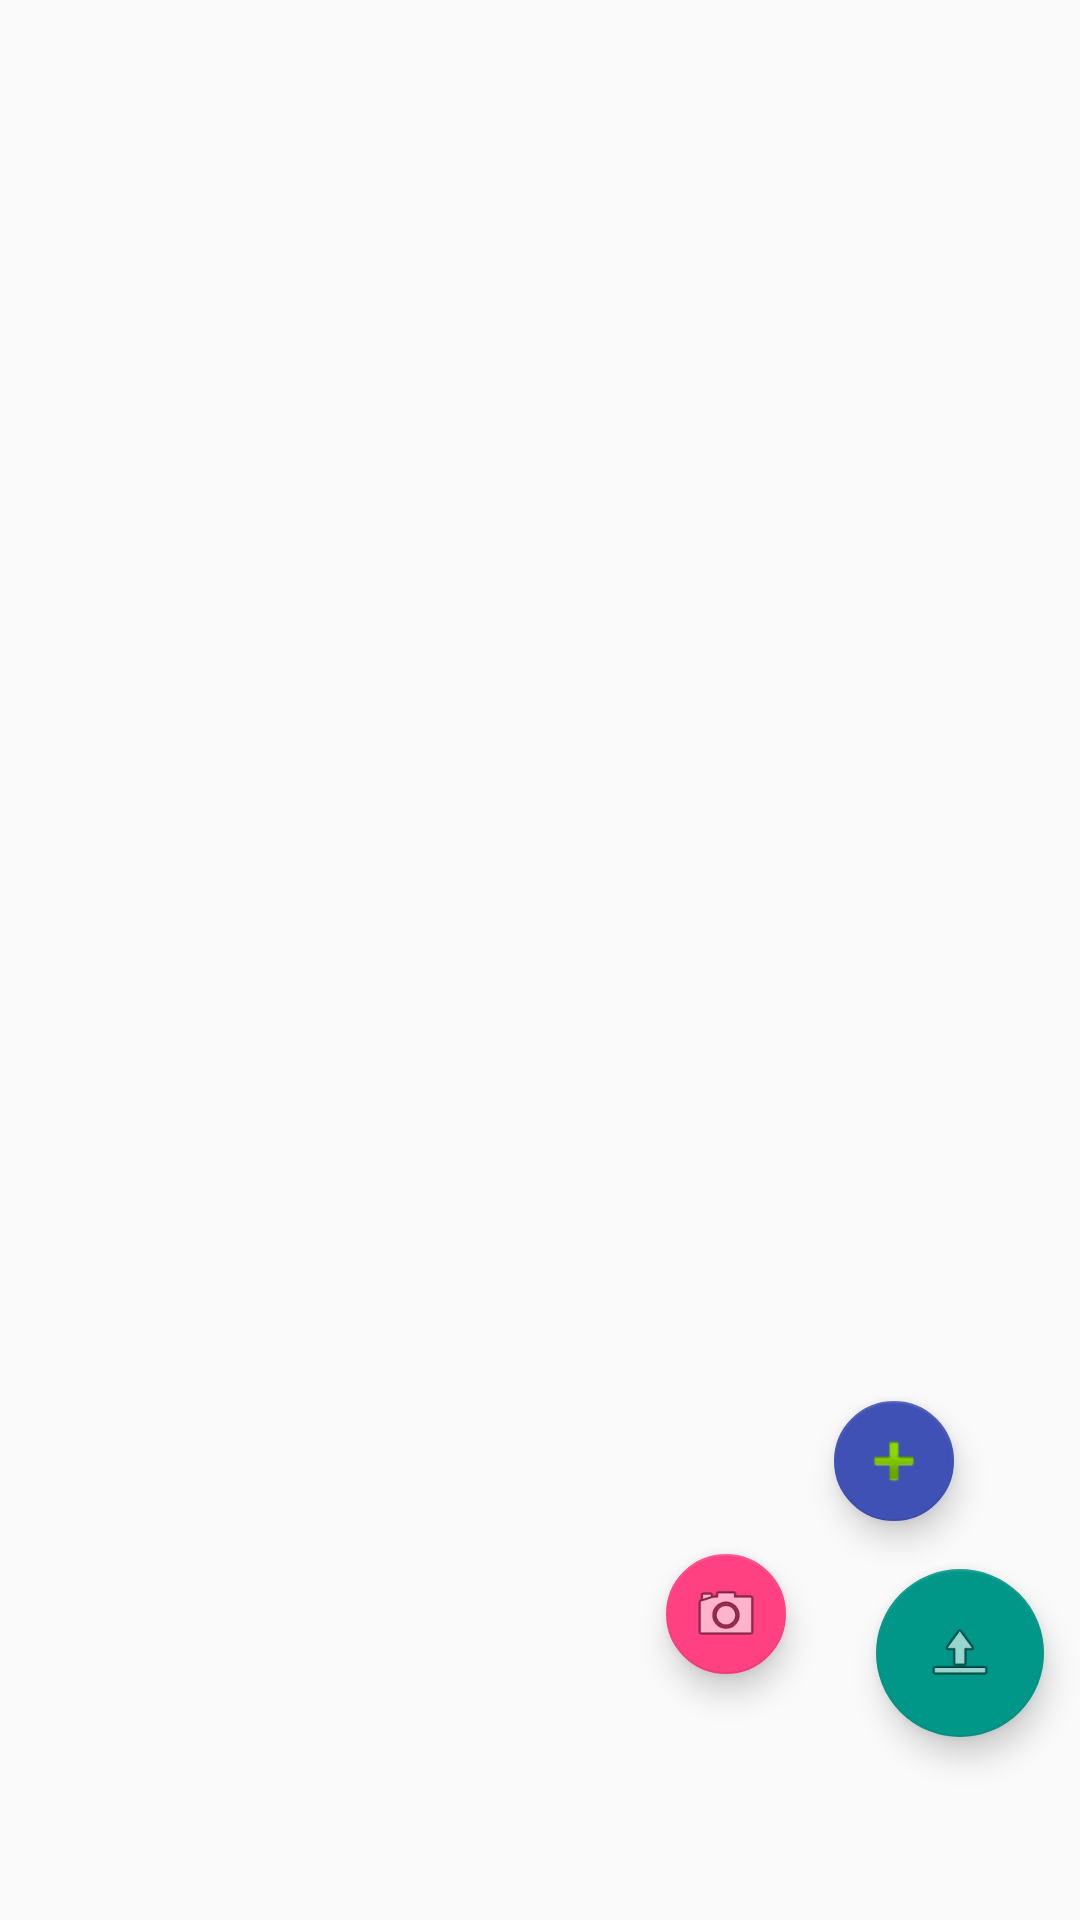

The Android layout XML behind this screen, and the referenced resources:
<!-- AndroidManifest.xml: application theme Theme.AppCompat.Light -->
<!-- res/layout/activity_floataction.xml -->
<?xml version="1.0" encoding="utf-8"?>
<RelativeLayout xmlns:android="http://schemas.android.com/apk/res/android"
    xmlns:app="http://schemas.android.com/apk/res-auto"
    xmlns:tools="http://schemas.android.com/tools"
    android:id="@+id/activity_floataction"
    android:layout_width="match_parent"
    android:layout_height="match_parent"
    tools:context="com.example.anitesh.photocon.floataction">

    <ImageView
        android:layout_width="match_parent"
        android:layout_height="match_parent"
        app:srcCompat="@drawable/select"
        android:layout_alignParentTop="true"
        android:layout_alignParentStart="true"
        android:id="@+id/imageView9" />

    <android.support.design.widget.FloatingActionButton
        android:id="@+id/fab3"
        android:layout_width="wrap_content"
        android:layout_height="wrap_content"
        android:layout_gravity="bottom|end"
        android:layout_marginLeft="@dimen/fab_margin"
        android:src="@android:drawable/ic_menu_camera"
        android:layout_marginRight="@dimen/fab_margin"
        android:layout_marginBottom="21dp"
        app:backgroundTint="@color/colorAccent"
        android:layout_alignBottom="@+id/fab2"
        android:layout_toStartOf="@+id/fab4"
        app:fabSize="mini" />

    <android.support.design.widget.FloatingActionButton
        android:id="@+id/fab4"
        android:layout_width="wrap_content"
        android:layout_height="wrap_content"
        android:layout_gravity="bottom|end"
        android:layout_marginLeft="@dimen/fab_margin"
        android:src="@android:drawable/ic_input_add"
        android:layout_marginRight="@dimen/fab_margin"
        app:backgroundTint="@color/colorPrimary"
        android:layout_marginEnd="30dp"
        android:layout_above="@+id/fab3"
        android:layout_alignEnd="@+id/fab2"
        android:layout_marginBottom="11dp"
        app:fabSize="mini" />

    <android.support.design.widget.FloatingActionButton
        android:id="@+id/fab2"
        android:layout_width="wrap_content"
        android:layout_height="wrap_content"
        android:layout_gravity="bottom|end"
        android:layout_marginLeft="@dimen/fab_margin"
        android:src="@android:drawable/ic_menu_upload"
        android:layout_marginRight="@dimen/fab_margin"
        android:layout_marginBottom="61dp"
        app:backgroundTint="#009688"
        android:layout_marginEnd="12dp"
        android:layout_alignParentBottom="true"
        android:layout_alignParentEnd="true" />
</RelativeLayout>
<!-- resources referenced by this layout -->
<resources>
  <color name="colorAccent">#FF4081</color>
  <color name="colorPrimary">#3F51B5</color>
  <dimen name="fab_margin">16dp</dimen>
  <!-- drawable select (drawable) -->
  <?xml version="1.0" encoding="utf-8"?>
  <selector xmlns:android="http://schemas.android.com/apk/res/android">
      <item android:state_pressed="true" android:drawable="@android:color/holo_blue_dark" />
      <item android:drawable="@android:color/transparent" />
  </selector>
</resources>
